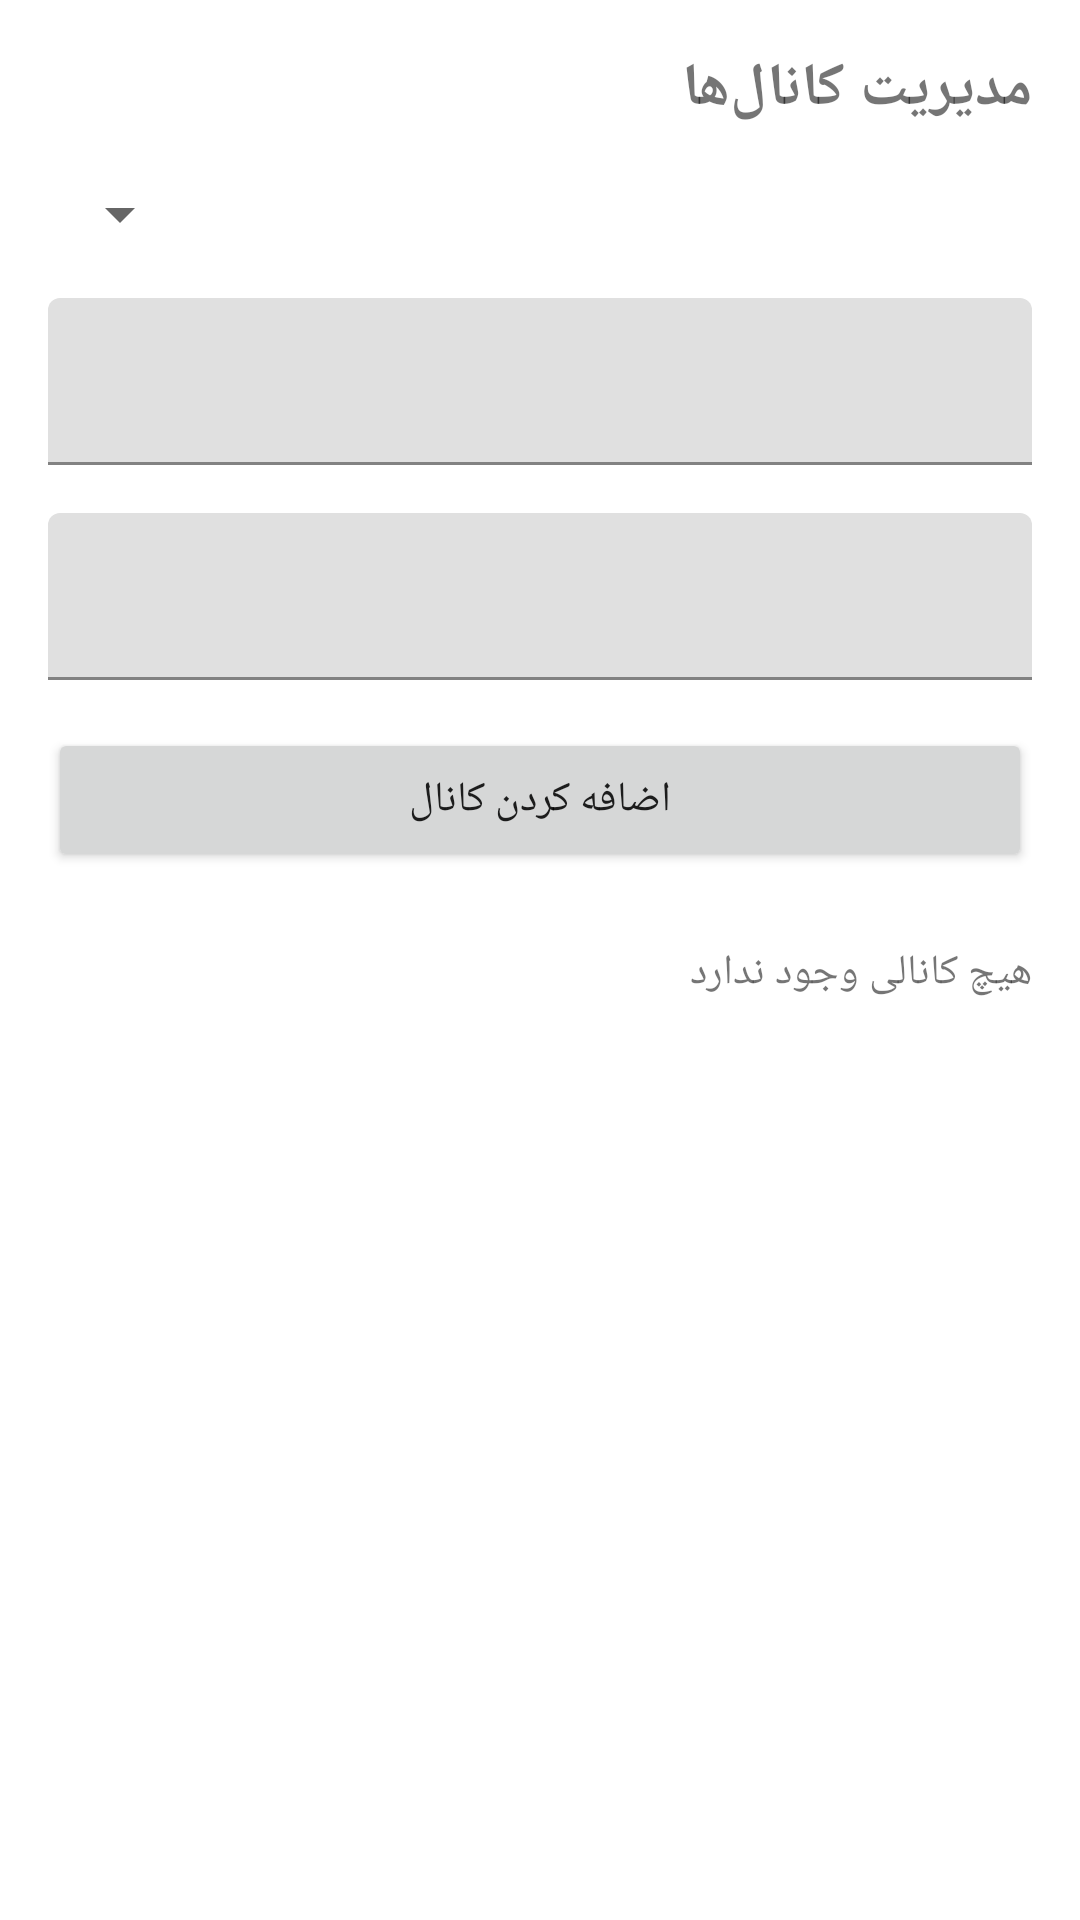

Reconstruct the res/layout file that produces this screen, plus the resources it refers to.
<!-- AndroidManifest.xml: application theme Theme.MessengerScheduler -->
<!-- res/layout/activity_channel_management.xml -->
<?xml version="1.0" encoding="utf-8"?>
<LinearLayout xmlns:android="http://schemas.android.com/apk/res/android"
    xmlns:app="http://schemas.android.com/apk/res-auto"
    android:layout_width="match_parent"
    android:layout_height="match_parent"
    android:orientation="vertical"
    android:padding="16dp"
    android:layoutDirection="rtl">

    <TextView
        android:layout_width="match_parent"
        android:layout_height="wrap_content"
        android:text="مدیریت کانال‌ها"
        android:textSize="20sp"
        android:textStyle="bold"
        android:gravity="right"
        android:layout_marginBottom="16dp" />

    <Spinner
        android:id="@+id/spinner_messenger"
        android:layout_width="match_parent"
        android:layout_height="wrap_content"
        android:layout_marginBottom="16dp" />

    <com.google.android.material.textfield.TextInputLayout
        android:layout_width="match_parent"
        android:layout_height="wrap_content"
        android:layout_marginBottom="16dp"
        app:hint="Channel ID">

        <com.google.android.material.textfield.TextInputEditText
            android:id="@+id/et_channel_id"
            android:layout_width="match_parent"
            android:layout_height="wrap_content" />
    </com.google.android.material.textfield.TextInputLayout>

    <com.google.android.material.textfield.TextInputLayout
        android:layout_width="match_parent"
        android:layout_height="wrap_content"
        android:layout_marginBottom="16dp"
        app:hint="Bot Token">

        <com.google.android.material.textfield.TextInputEditText
            android:id="@+id/et_bot_token"
            android:layout_width="match_parent"
            android:layout_height="wrap_content" />
    </com.google.android.material.textfield.TextInputLayout>

    <Button
        android:id="@+id/btn_add_channel"
        android:layout_width="match_parent"
        android:layout_height="wrap_content"
        android:text="اضافه کردن کانال" />

    <TextView
        android:id="@+id/tv_channel_list"
        android:layout_width="match_parent"
        android:layout_height="wrap_content"
        android:text="هیچ کانالی وجود ندارد"
        android:layout_marginTop="24dp" />

</LinearLayout>
<!-- resources referenced by this layout -->
<resources>
  <style name="Theme.MessengerScheduler" parent="Theme.MaterialComponents.DayNight">
          <item name="colorPrimary">@color/material_dynamic_primary100</item>
          <item name="colorSecondary">@color/material_dynamic_secondary100</item>
      </style>
</resources>
